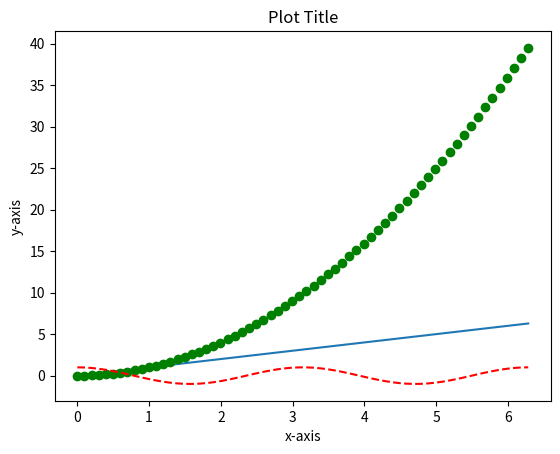
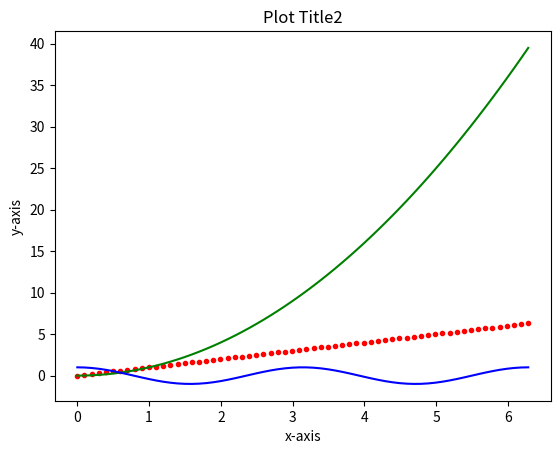

Source code (Python) for these figures, in order:
##################################################################
# Example:  Creating two figures in the same file
# This works largely like before, just create plt.figure(2) etc. before calling plt.show().
# Useful for interactive work; not so useful for paper-writing (use subplots for that).

import matplotlib.pyplot as plt
import numpy as np

###############################################
# Let's generate some sample data to plot
# We will plot two functions of x
pi = np.pi
npts = 64
mydt='float64'
x  = np.linspace(0,2*pi,npts,dtype=mydt)

y1 = x
y2 = x*x
y3 = np.cos(2*x)
###############################################

# Figure 1
plt.figure(1)
plt.plot(x,y1)
plt.plot(x,y2,'go')   # green circles (first letter g = green; second letter o = filled circle)
plt.plot(x,y3,'r--')  # red dashed lines (first letter r = red; second characters indicate line pattern)
plt.xlabel('x-axis')
plt.ylabel('y-axis')
plt.title('Plot Title')

# Figure 2
plt.figure(2)
plt.plot(x,y1,'r.')   # Simple line plot
plt.plot(x,y2,'g-')   # plot
plt.plot(x,y3,'b')
plt.xlabel('x-axis')
plt.ylabel('y-axis')
plt.title('Plot Title2')

# Display both figures
plt.show()



